Photos from the image-classification dataset "dataset" in the GitHub repository marian4cost/VIPER. Its 2 classes are: antiga, Mercosul plate.

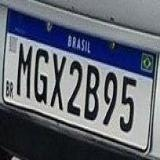
Label: Mercosul plate

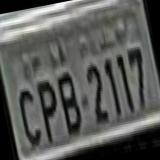
Label: antiga

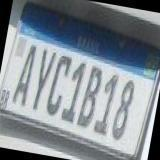
Label: Mercosul plate

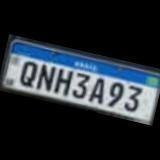
Label: Mercosul plate

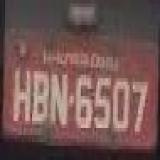
Label: antiga

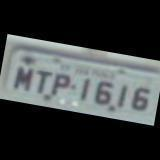
Label: antiga
